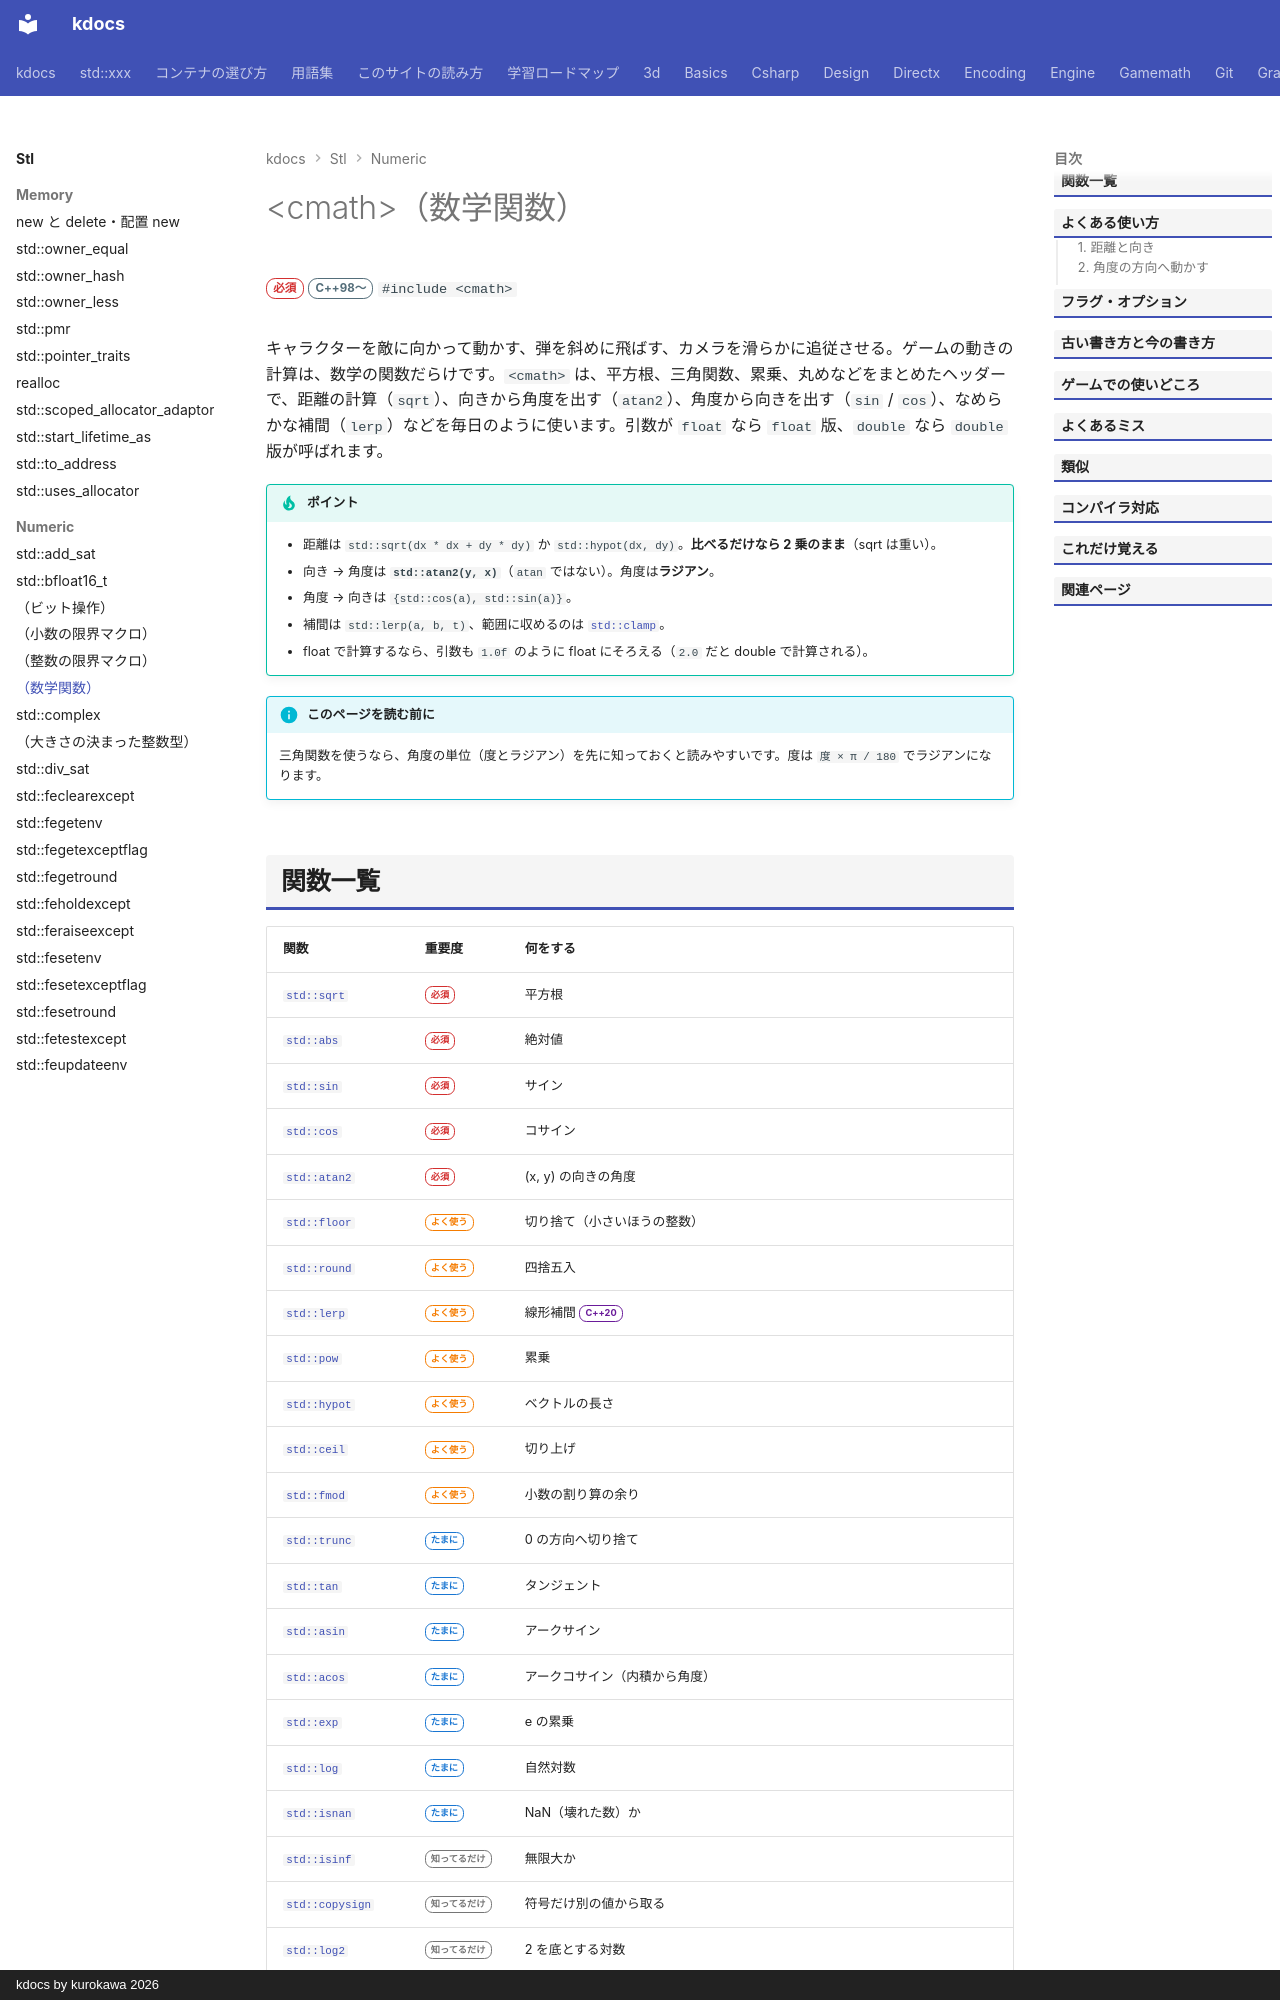

repository: qwzxdf/kdocs · page: stl/numeric/cmath/index.html · generator: mkdocs · copyright: kdocs by kurokawa 2026

---
title: <cmath>（数学関数）
summary: "`sqrt`、`sin` / `cos`、`atan2`、`lerp` など数学の関数。"
order: 70
tags:
  - 数値
---

# &lt;cmath&gt;（数学関数）

<div class="page-badges" markdown>
<span class="rank rank-must">必須</span>
<span class="ver ver-11">C++98〜</span>
`#include <cmath>`
</div>

キャラクターを敵に向かって動かす、弾を斜めに飛ばす、カメラを滑らかに追従させる。ゲームの動きの計算は、数学の関数だらけです。`<cmath>` は、平方根、三角関数、累乗、丸めなどをまとめたヘッダーで、距離の計算（`sqrt`）、向きから角度を出す（`atan2`）、角度から向きを出す（`sin` / `cos`）、なめらかな補間（`lerp`）などを毎日のように使います。引数が `float` なら `float` 版、`double` なら `double` 版が呼ばれます。

!!! tip "ポイント"
    - 距離は `std::sqrt(dx * dx + dy * dy)` か `std::hypot(dx, dy)`。**比べるだけなら 2 乗のまま**（sqrt は重い）。
    - 向き → 角度は **`std::atan2(y, x)`**（`atan` ではない）。角度は**ラジアン**。
    - 角度 → 向きは `{std::cos(a), std::sin(a)}`。
    - 補間は `std::lerp(a, b, t)`、範囲に収めるのは [`std::clamp`](../algorithms/clamp.md)。
    - float で計算するなら、引数も `1.0f` のように float にそろえる（`2.0` だと double で計算される）。

!!! info "このページを読む前に"
    三角関数を使うなら、角度の単位（度とラジアン）を先に知っておくと読みやすいです。度は `度 × π / 180` でラジアンになります。
